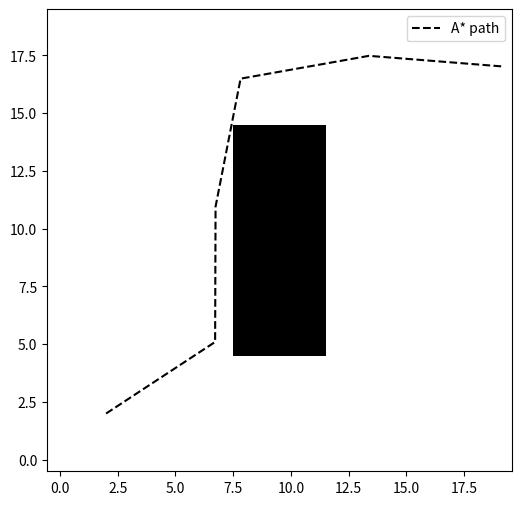

Write the Python code that produced this figure.
import numpy as np
import matplotlib.pyplot as plt
import heapq

# this is me trying to wrap my head around state lattices, probably making them way more complicated than they need to be

# from test2 import generate_primitives

L = 2.5  # wheelbase (m)
v = 2.0  # constant velocity
dt = 0.1
T = 3.0  # seconds per primitive (horizion)
steering_angles = np.radians([-26.6, -17.5, 0.0, 17.5, 26.6])

def wrap_to_pi(ang: float):
    """Wraps radian angle from pi to negative pi"""

    return (ang + np.pi) % (2 * np.pi) - np.pi

def simulate_primitive(delta, vel):
    x, y, theta = 0, 0, 0
    path = [(x, y, theta)]
    for _ in np.arange(0, T, dt):
        x += vel * np.cos(theta) * dt
        y += vel * np.sin(theta) * dt
        theta += vel / L * np.tan(delta) * dt
        path.append((x, y, theta))
    return path

def generate_neighbors(node, primitives, grid, goal):
    rows, cols = grid.shape
    x0, y0, theta0 = node
    neighbors = []
    
    for primitive in primitives:
        transformed = []
        valid = True

        for p in primitive:
            x_rel, y_rel, theta_rel = p
            x = x0 + np.cos(theta0)*x_rel - np.sin(theta0)*y_rel
            y = y0 + np.sin(theta0)*x_rel + np.cos(theta0)*y_rel
            theta = theta0 + theta_rel

            # basic collision check
            ix, iy = int(round(x)), int(round(y))
            if not (0 <= ix < rows and 0 <= iy < cols) or grid[ix, iy] != 0:
                valid = False
                break
            transformed.append((x, y, theta))

        if valid:
            neighbors.append(transformed[-1])
    
    return neighbors



motion_primitives = []
for delta in steering_angles:
    motion_primitives.append(simulate_primitive(delta, v))     # forward
    motion_primitives.append(simulate_primitive(delta, -v))    # reverse
motion_primitives = np.array(motion_primitives, dtype=object)


# --- A* Path Planning ---
def astar(grid, start, goal):
    def heuristic(s1, s2) -> float:
        """Distance metric that combines xy distance and heading difference"""
        dx, dy = s2[0]-s1[0], s2[1]-s1[1]
        dtheta = np.arctan2(np.sin(s2[2]-s1[2]), np.cos(s2[2]-s1[2]))
        return np.sqrt(dx**2 + dy**2) + 0.2 * abs(dtheta)
    
    
    pq = [(0 + heuristic(start, goal), 0, start, None)]
    visited = {}
    
    while pq:
        f, g, node, parent = heapq.heappop(pq)
        if node in visited: continue
        visited[node] = parent
        if node == goal or heuristic(node, goal) < 3:
            path = []
            while node:
                path.append(node)
                node = visited[node]
            return path[::-1]
        for nbr in generate_neighbors(node, motion_primitives, grid, goal):
            heapq.heappush(pq, (g + 1 + heuristic(nbr, goal), g + 1, nbr, node))
    return None


grid = np.zeros((20, 20))
grid[8:12, 5:15] = 1  # obstacle
start = (2, 2, 0)
goal = (17, 17, np.radians(90))
path = astar(grid, start, goal)
path = np.array(path)

x, y, t = path[-1]


print(f"Final Position: x: {x}, y: {y}, theta: {np.degrees(wrap_to_pi(t))}")


plt.figure(figsize=(6,6))
plt.imshow(grid.T, origin='lower', cmap='gray_r')
plt.plot(path[:,0], path[:,1], 'k--', label='A* path')
plt.legend()
plt.axis('equal')
plt.show()
